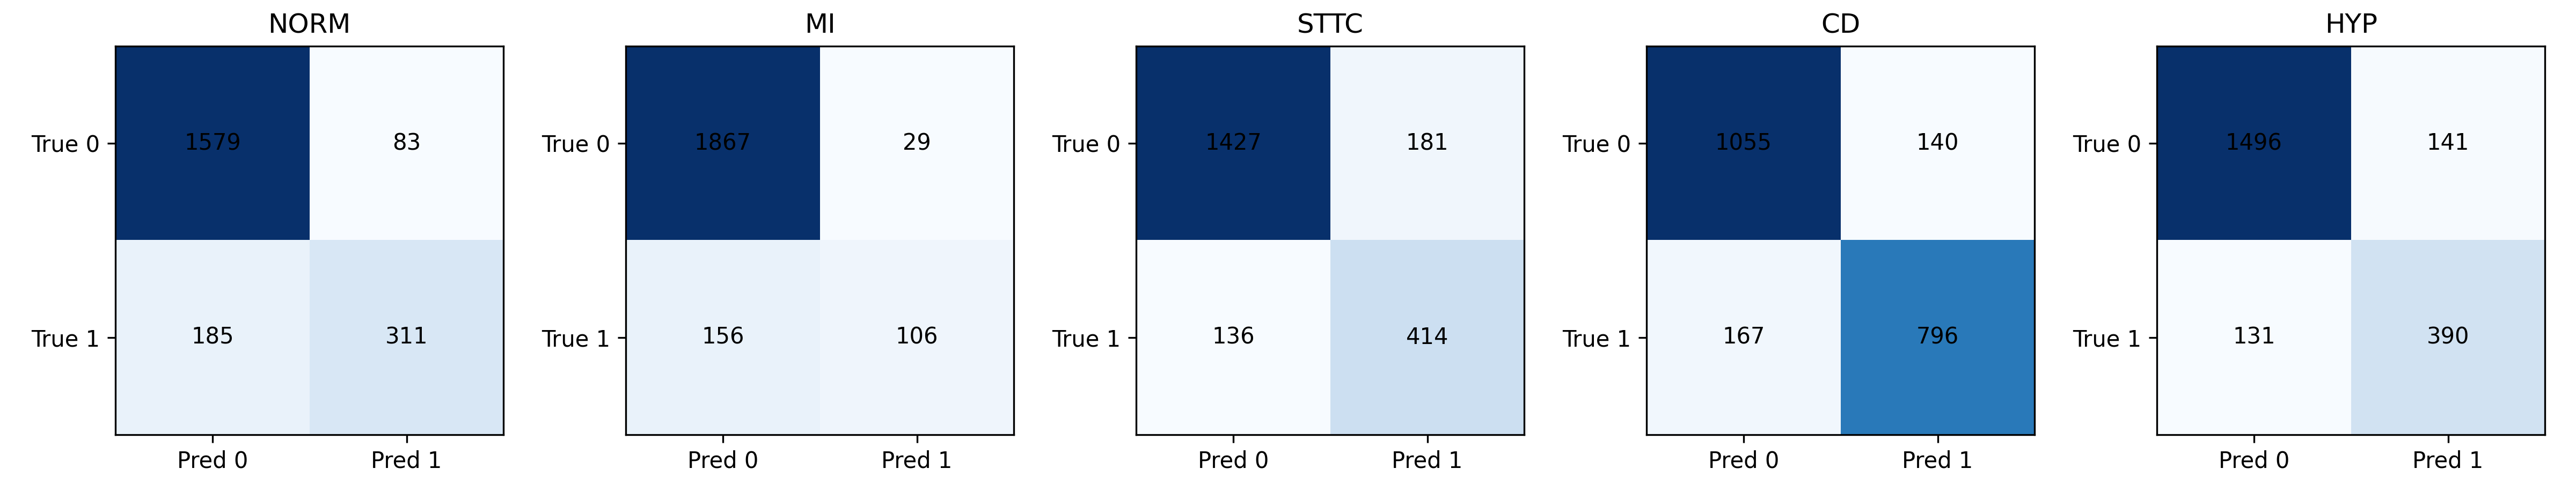

Data behind this chart, as committed beside it:
class, TN, FP, FN, TP
NORM, 1579, 83, 185, 311
MI, 1867, 29, 156, 106
STTC, 1427, 181, 136, 414
CD, 1055, 140, 167, 796
HYP, 1496, 141, 131, 390
